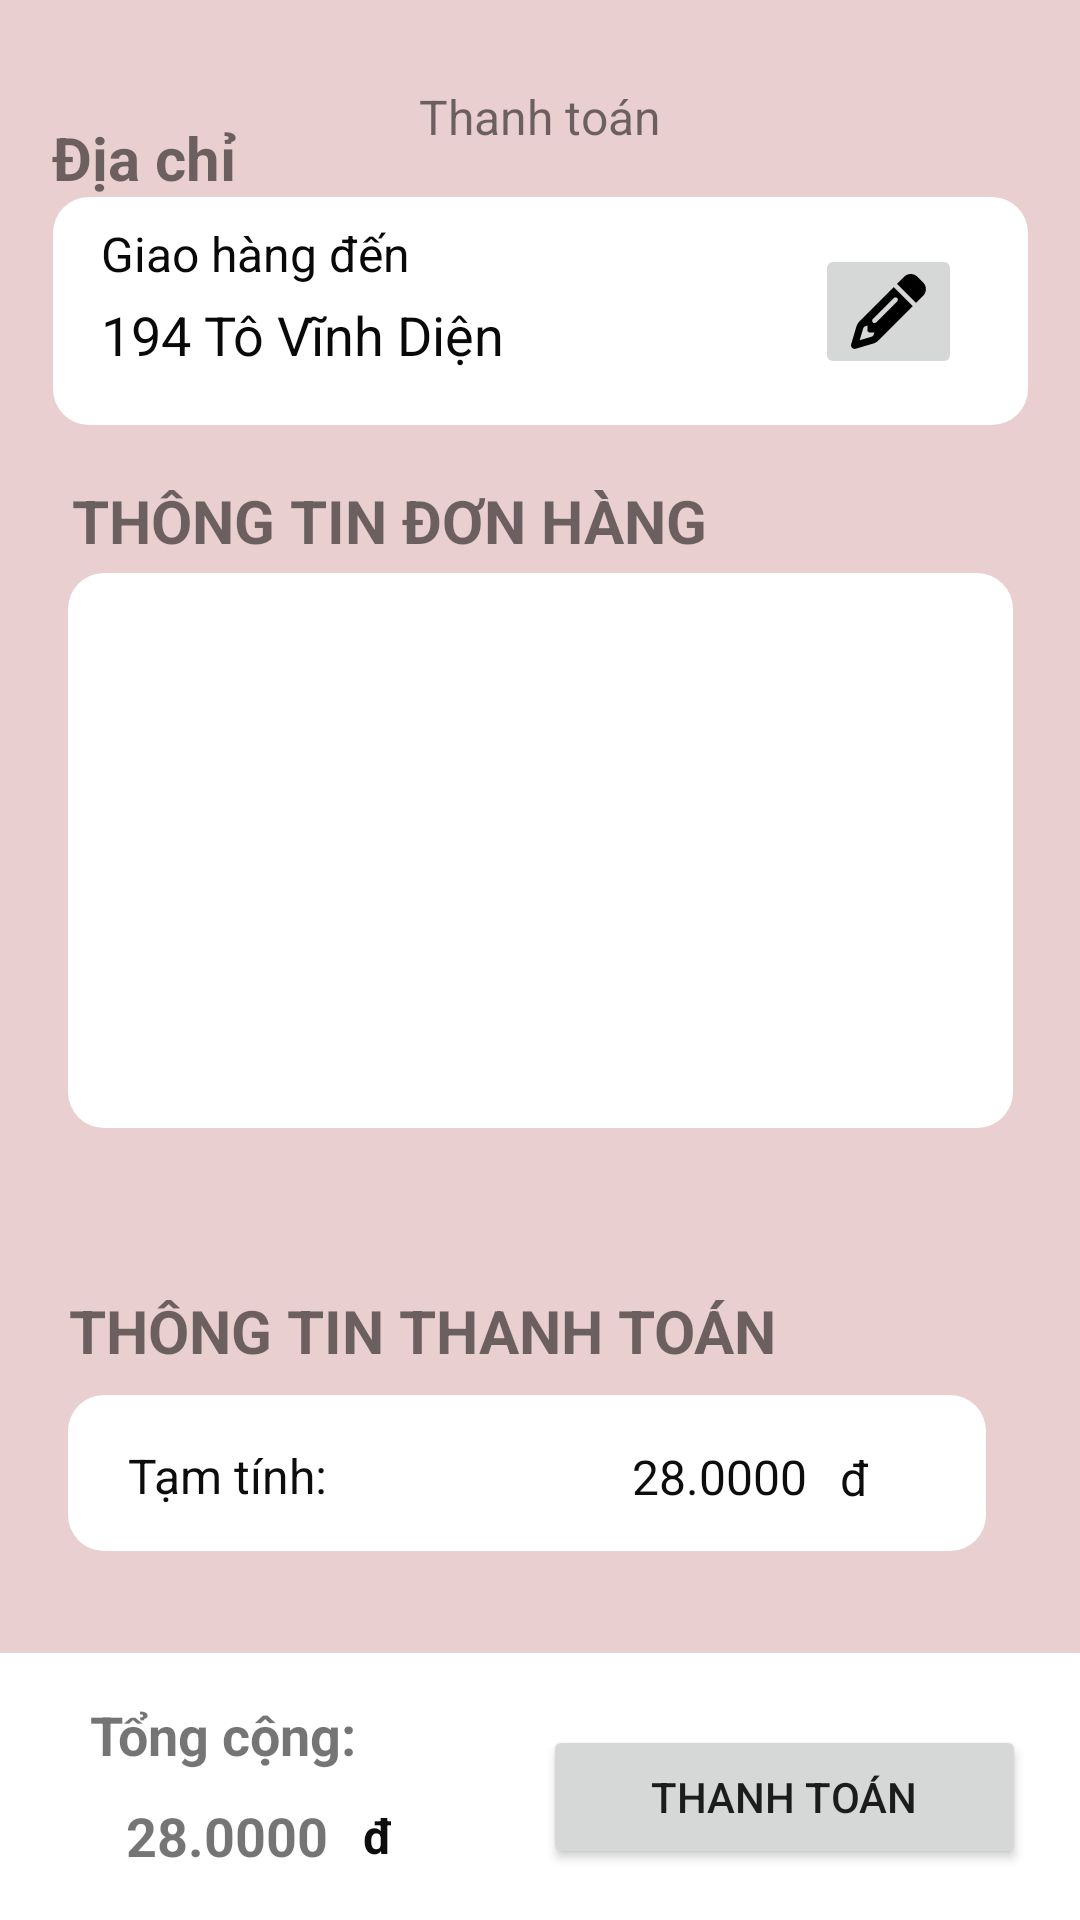

Produce the Android XML layout that renders to this screen, including the resource entries it uses.
<!-- AndroidManifest.xml: application theme Theme.ProjectPRM392 -->
<!-- res/layout/activity_order.xml -->
<?xml version="1.0" encoding="utf-8"?>
<androidx.constraintlayout.widget.ConstraintLayout xmlns:android="http://schemas.android.com/apk/res/android"
    xmlns:app="http://schemas.android.com/apk/res-auto"
    xmlns:tools="http://schemas.android.com/tools"
    android:id="@+id/main"
    android:layout_width="match_parent"
    android:layout_height="match_parent"
    android:background="#E9CFCF"
    tools:context=".OrderControlX.OrderActivity">

    <TextView
        android:id="@+id/textView10"
        android:layout_width="wrap_content"
        android:layout_height="wrap_content"
        android:layout_marginTop="28dp"
        android:text="Thanh toán"
        android:textSize="16sp"
        app:layout_constraintEnd_toEndOf="parent"
        app:layout_constraintStart_toStartOf="parent"
        app:layout_constraintTop_toTopOf="parent" />

    <View
        android:id="@+id/view"
        android:layout_width="325dp"
        android:layout_height="76dp"
        android:layout_marginHorizontal="16dp"
        android:layout_marginTop="16dp"
        android:background="@drawable/rounded"
        app:layout_constraintEnd_toEndOf="parent"
        app:layout_constraintStart_toStartOf="parent"
        app:layout_constraintTop_toBottomOf="@id/textView10" />

    <TextView
        android:id="@+id/textView"
        android:layout_width="wrap_content"
        android:layout_height="wrap_content"
        android:layout_marginStart="16dp"
        android:layout_marginTop="8dp"
        android:text="Giao hàng đến"
        android:textColor="#090909"
        android:textSize="16sp"
        app:layout_constraintStart_toStartOf="@id/view"
        app:layout_constraintTop_toTopOf="@id/view" />

    <TextView
        android:id="@+id/txtAddress"
        android:layout_width="247dp"
        android:layout_height="29dp"
        android:layout_marginHorizontal="16dp"
        android:layout_marginTop="4dp"
        android:text="194 Tô Vĩnh Diện"
        android:textColor="#090909"
        android:textSize="18sp"
        app:layout_constraintEnd_toEndOf="@id/view"
        app:layout_constraintHorizontal_bias="0.0"
        app:layout_constraintStart_toStartOf="@id/view"
        app:layout_constraintTop_toBottomOf="@id/textView" />

    <TextView
        android:id="@+id/textView5"
        android:layout_width="wrap_content"
        android:layout_height="wrap_content"
        android:layout_marginTop="160dp"
        android:text="THÔNG TIN ĐƠN HÀNG"
        android:textSize="20sp"
        android:textStyle="bold"
        app:layout_constraintEnd_toEndOf="parent"
        app:layout_constraintHorizontal_bias="0.162"
        app:layout_constraintStart_toStartOf="parent"
        app:layout_constraintTop_toTopOf="parent" />

    <TextView
        android:id="@+id/textView3"
        android:layout_width="wrap_content"
        android:layout_height="wrap_content"
        android:layout_marginStart="30dp"
        android:layout_marginTop="39dp"
        android:layout_marginEnd="74dp"
        android:text="Địa chỉ"
        android:textSize="20sp"
        android:textStyle="bold"
        app:layout_constraintEnd_toStartOf="@+id/textView10"
        app:layout_constraintStart_toStartOf="parent"
        app:layout_constraintTop_toTopOf="parent" />


    <TextView
        android:id="@+id/textView6"
        android:layout_width="wrap_content"
        android:layout_height="wrap_content"
        android:text="THÔNG TIN THANH TOÁN"
        android:textSize="20sp"
        android:textStyle="bold"
        app:layout_constraintBottom_toBottomOf="parent"
        app:layout_constraintEnd_toEndOf="parent"
        app:layout_constraintHorizontal_bias="0.186"
        app:layout_constraintStart_toStartOf="parent"
        app:layout_constraintTop_toTopOf="@+id/textView10"
        app:layout_constraintVertical_bias="0.687" />

    <View
        android:id="@+id/view3"
        android:layout_width="315dp"
        android:layout_height="185dp"
        android:layout_marginStart="26dp"
        android:layout_marginTop="4dp"
        android:layout_marginEnd="26dp"
        android:background="@drawable/rounded"
        app:layout_constraintEnd_toEndOf="parent"
        app:layout_constraintStart_toStartOf="parent"
        app:layout_constraintTop_toBottomOf="@+id/textView5" />

    <View
        android:id="@+id/view5"
        android:layout_width="306dp"
        android:layout_height="52dp"
        android:layout_marginStart="48dp"
        android:layout_marginTop="8dp"
        android:layout_marginEnd="57dp"
        android:background="@drawable/rounded"
        app:layout_constraintEnd_toEndOf="parent"
        app:layout_constraintStart_toStartOf="parent"
        app:layout_constraintTop_toBottomOf="@+id/textView6" />


    <androidx.recyclerview.widget.RecyclerView
        android:id="@+id/recyclerView"
        android:layout_width="313dp"
        android:layout_height="185dp"
        app:layout_constraintEnd_toEndOf="@+id/view3"
        app:layout_constraintHorizontal_bias="0.0"
        app:layout_constraintStart_toStartOf="@+id/view3"
        app:layout_constraintTop_toTopOf="@+id/view3" />

    <TextView
        android:id="@+id/textView7"
        android:layout_width="wrap_content"
        android:layout_height="wrap_content"
        android:layout_marginStart="20dp"
        android:layout_marginTop="16dp"
        android:text="Tạm tính:"
        android:textColor="#0D0D0D"
        android:textSize="16sp"
        app:layout_constraintStart_toStartOf="@+id/view5"
        app:layout_constraintTop_toTopOf="@+id/view5" />

    <TextView
        android:id="@+id/txtTamTinh"
        android:layout_width="wrap_content"
        android:layout_height="wrap_content"
        android:layout_marginStart="188dp"
        android:text="28.0000"
        android:textColor="#0D0D0D"
        android:textSize="16sp"
        app:layout_constraintBottom_toBottomOf="@+id/view5"
        app:layout_constraintStart_toStartOf="@+id/view5"
        app:layout_constraintTop_toTopOf="@+id/view5"
        app:layout_constraintVertical_bias="0.533" />

    <TextView
        android:id="@+id/textView11"
        android:layout_width="16dp"
        android:layout_height="19dp"
        android:layout_marginEnd="36dp"
        android:text="đ"
        android:textAlignment="center"
        android:textColor="#0D0D0D"
        android:textSize="16sp"
        app:layout_constraintBottom_toBottomOf="@+id/view5"
        app:layout_constraintEnd_toEndOf="@+id/view5"
        app:layout_constraintTop_toTopOf="@+id/view5" />

    <View
        android:id="@+id/view6"
        android:layout_width="411dp"
        android:layout_height="89dp"
        android:layout_marginEnd="1dp"
        android:background="#FFFFFF"
        android:backgroundTint="#FFFFFF"
        app:layout_constraintBottom_toBottomOf="parent"
        app:layout_constraintEnd_toEndOf="parent"
        app:layout_constraintStart_toStartOf="parent" />

    <TextView
        android:id="@+id/txtTotalPrice"
        android:layout_width="wrap_content"
        android:layout_height="wrap_content"
        android:layout_marginStart="68dp"
        android:text="28.0000"
        android:textSize="18sp"
        android:textStyle="bold"
        app:layout_constraintBottom_toBottomOf="@+id/view6"
        app:layout_constraintStart_toStartOf="@+id/view6"
        app:layout_constraintTop_toTopOf="@+id/view6"
        app:layout_constraintVertical_bias="0.753" />

    <TextView
        android:id="@+id/textView15"
        android:layout_width="20dp"
        android:layout_height="18dp"
        android:layout_marginEnd="224dp"
        android:layout_marginBottom="16dp"
        android:text="đ"
        android:textAlignment="center"
        android:textColor="#0D0D0D"
        android:textSize="16sp"
        android:textStyle="bold"
        app:layout_constraintBottom_toBottomOf="@+id/view6"
        app:layout_constraintEnd_toEndOf="parent"
        app:layout_constraintTop_toTopOf="@+id/view6"
        app:layout_constraintVertical_bias="0.909" />

    <TextView
        android:id="@+id/textView14"
        android:layout_width="wrap_content"
        android:layout_height="wrap_content"
        android:layout_marginStart="56dp"
        android:text="Tổng cộng:"
        android:textSize="18sp"
        android:textStyle="bold"
        app:layout_constraintBottom_toBottomOf="@+id/view6"
        app:layout_constraintStart_toStartOf="@+id/view6"
        app:layout_constraintTop_toTopOf="@+id/view6"
        app:layout_constraintVertical_bias="0.23" />

    <Button
        android:id="@+id/buttonThanhToan"
        android:layout_width="161dp"
        android:layout_height="0dp"
        android:layout_marginTop="24dp"
        android:text="Thanh toán"
        app:layout_constraintEnd_toEndOf="@+id/view6"
        app:layout_constraintHorizontal_bias="0.828"
        app:layout_constraintStart_toStartOf="@+id/view6"
        app:layout_constraintTop_toTopOf="@+id/view6" />

    <ImageButton
        android:id="@+id/buttonEditAddress"
        android:layout_width="wrap_content"
        android:layout_height="wrap_content"
        android:layout_marginEnd="22dp"
        app:layout_constraintBottom_toBottomOf="@+id/view"
        app:layout_constraintEnd_toEndOf="@+id/view"
        app:layout_constraintTop_toTopOf="@+id/view"
        app:srcCompat="@drawable/pencil_solid_edit" />

</androidx.constraintlayout.widget.ConstraintLayout>
<!-- resources referenced by this layout -->
<resources>
  <!-- drawable pencil_solid_edit (drawable) -->
  <vector xmlns:android="http://schemas.android.com/apk/res/android" android:height="25dp" android:viewportHeight="512" android:viewportWidth="512" android:width="25dp">
        
      <path android:fillColor="#FF000000" android:pathData="M410.3,231l11.3,-11.3 -33.9,-33.9 -62.1,-62.1L291.7,89.8l-11.3,11.3 -22.6,22.6L58.6,322.9c-10.4,10.4 -18,23.3 -22.2,37.4L1,480.7c-2.5,8.4 -0.2,17.5 6.1,23.7s15.3,8.5 23.7,6.1l120.3,-35.4c14.1,-4.2 27,-11.8 37.4,-22.2L387.7,253.7 410.3,231zM160,399.4l-9.1,22.7c-4,3.1 -8.5,5.4 -13.3,6.9L59.4,452l23,-78.1c1.4,-4.9 3.8,-9.4 6.9,-13.3l22.7,-9.1 0,32c0,8.8 7.2,16 16,16l32,0zM362.7,18.7L348.3,33.2 325.7,55.8 314.3,67.1l33.9,33.9 62.1,62.1 33.9,33.9 11.3,-11.3 22.6,-22.6 14.5,-14.5c25,-25 25,-65.5 0,-90.5L453.3,18.7c-25,-25 -65.5,-25 -90.5,0zM315.3,186.7l-144,144c-6.2,6.2 -16.4,6.2 -22.6,0s-6.2,-16.4 0,-22.6l144,-144c6.2,-6.2 16.4,-6.2 22.6,0s6.2,16.4 0,22.6z"/>
      
  </vector>
  <!-- drawable rounded (drawable) -->
  <?xml version="1.0" encoding="utf-8"?>
  <shape xmlns:android="http://schemas.android.com/apk/res/android"
      android:shape="rectangle">
      <corners android:radius="12dp"/>
      <solid android:color="#ffffff"/> 
  </shape>
  <style name="Theme.ProjectPRM392" parent="Base.Theme.ProjectPRM392" />
  <style name="Base.Theme.ProjectPRM392" parent="Theme.AppCompat.Light.NoActionBar">
          
          
      </style>
</resources>
